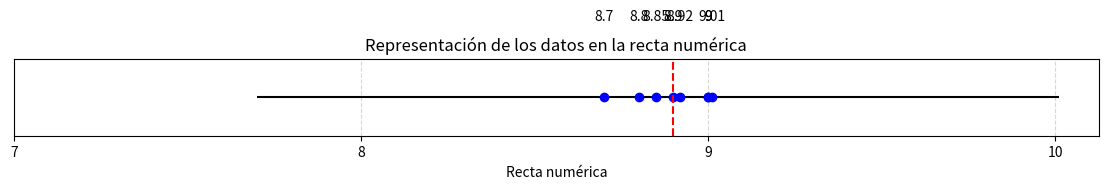
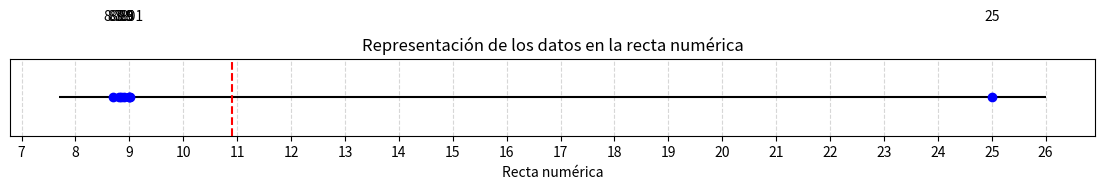
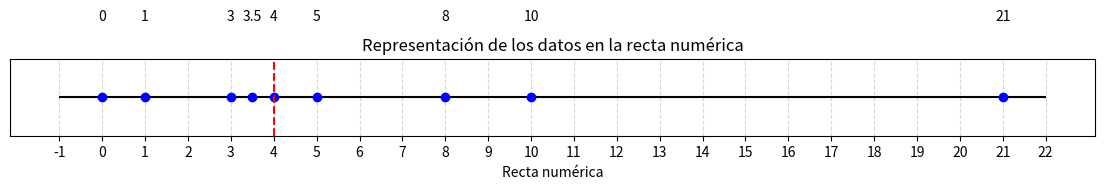
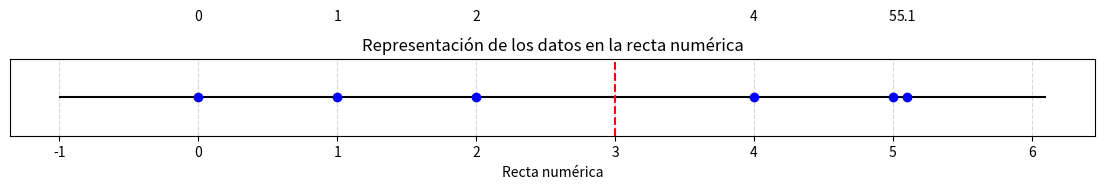
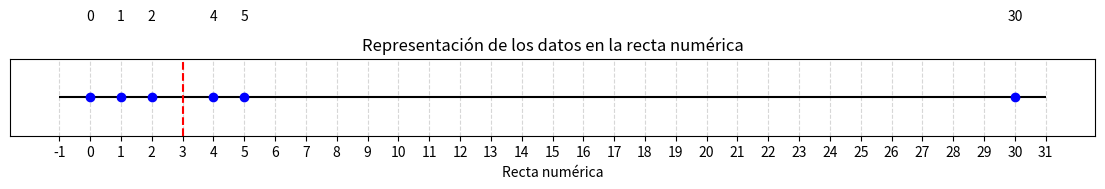

Write the Python code that produced these figures, in order.
# -*- coding: utf-8 -*-
"""MTC.ipynb

Automatically generated by Colab.

Original file is located at
    https://colab.research.google.com/drive/1xV7j5I2OwVnyIxyKhuFmp4zxlks7_XC6

# Medidas de tendencia central

Las **medidas de tendencia central** son herramientas estadísticas que permiten identificar el valor alrededor del cual se agrupan o tienden a concentrarse los datos de un conjunto. En otras palabras, indican el "centro" o el comportamiento típico de los datos. No hay una única forma de medir dicha tendencia, y las tres más conocidas son la **media**, la **mediana** y la **moda**.

## previos

### Librerías
"""

import numpy as np
import matplotlib.pyplot as plt

"""### Funciones a usar"""

def graficar(x, medida):
  fig, ax = plt.subplots(figsize=(14, 1))
  ax.hlines(0, min(x)-1, max(x)+1, 'k')

  for xi in x:
      ax.plot(xi, 0, 'o', color='blue')
      ax.text(xi, 1, str(xi), ha='center', fontsize=10)

  ax.axvline(medida, color='red', ls='--', label=f'Medida = {medida:.2f}')
  ax.set(ylim=(-0.5,0.5), yticks=[])
  ax.set_xticks(range(int(min(x))-1, int(max(x))+2))
  ax.set(xlabel="Recta numérica", title="Representación de los datos en la recta numérica")
  ax.grid(True, axis='x', ls='--', alpha=0.5)
  plt.show()

"""## Media

La **media aritmética**, también conocida como **promedio**, es una medida de tendencia central que resume un conjunto de datos numéricos mediante un solo valor representativo. Sea $x=(x_1, x_2, \dots, x_n)$ una muestra finita de datos reales, es decir, $x_i \in \mathbb{R}$ para todo $i = 1, \dots, n$. La media aritmética se calcula con la fórmula:

$$
\bar{x} = \frac{1}{n} \sum_{i=1}^{n} x_i
$$

donde $n$ es el tamaño de la muestra. Esta medida es útil para describir el comportamiento general de los datos, especialmente cuando no existen valores atípicos que distorsionen su interpretación.

### Algoritmo
"""

def media(x):
  n = len(x)
  suma = 0

  for i in range(0, n):
    suma += x[i]
  return suma / n

"""### Ventajas y desventajas

- Utiliza **todos los valores del conjunto de datos**, lo que proporciona una visión completa.
- Es **fácil de calcular**.
- Es muy útil cuando los datos tienen una **distribución simétrica o normal**.

**Desventajas:**
- Es **muy sensible a valores extremos** (outliers), lo que puede distorsionar su resultado.
- En distribuciones sesgadas, **puede no representar adecuadamente el centro** de los datos.

### Ejemplo

Dada la muestra
$$
x = (8.8,8.9,9,9,9.01,8.7,8.85,8.92)
$$
"""

x = [8.8,8.9,9,9,9.01,8.7,8.85,8.92]

"""Entonces $n=8$"""

n = len(x)

"""y su media está dada por
$$
\bar{x} = \frac{1}{8} \sum_{i=1}^{8} x_i = \frac{8.8+8.9+9+9+9.01+8.7+8.85+8.92}{8}
$$
"""

promedio = media(x)
promedio

"""Esto quiere decir que los datos de la muestra están centrados alrededor de 7.75"""

graficar(x, promedio)

"""### Ejemplo (Situación adversa)

La media suele ser muy sensible con **valores atípicos**, es decir, que estan muy alejados de el entorno en el que se encuentran la mayora de valores. Esto podemos observarlo si al conjunto de datos anterior, cambiamos el $8.92$ por $25$
$$
8.8,8.9,9,9,9.01,8.7,8.85,25
$$
"""

x[len(x)-1] = 25
x

"""Entonces la media sería de 10.90"""

promedio = media(x)
promedio

"""Dicho valor se ha movido casi 2 unidades, cuando únicamente modificamos un valor. Y si lo graficamos nuevamente"""

graficar(x, promedio)

"""podremos notar que la media ya no parece estar ubicada al centro de los datos.

## Mediana

La **mediana** es una medida de tendencia central utilizada para datos numéricos. Se obtiene ordenando los datos de menor a mayor y seleccionando el valor que queda exactamente en el centro de la lista ordenada. Si la cantidad de datos es par, la mediana se calcula como el promedio de los dos valores centrales.

### Algoritmo
"""

def mediana(x):
    n = len(x)

    # Si la cantidad de datos es impar, se devuelve el valor central
    if n % 2 != 0:
        mediana = x[n // 2]
    else:
        # Si es par, se promedian los dos valores centrales usando la función 'media'
        nums_centrales = [x[n // 2 - 1], x[n // 2]]
        mediana = media(nums_centrales)

    return mediana

"""### Ejemplo

Se tiene una muestra
$$
x = ( 0,1,3,5,10,8,21,3.5,4 )
$$
"""

x = [0,1,3,5,10,8,21,3.5,4]

"""Para obtener la mediana de $x$ ordenamos sus datos de menor a mayor:
$$
0,  1,  3,  3,  4,  5,  8, 10, 21
$$
"""

x_sort = np.sort(x)
x_sort

"""Podemos observar que 4 es el número que queda justo en el centro de los datos, pues a su izquierda hay 4 números (menores) y a su derecha también hay 4 (mayores)."""

x_med = mediana(x_sort)
int(x_med)

"""Si visualizamos la mediana con respecto a los datos"""

graficar(x, x_med)

"""### Ejemplo

Se tiene la muestra
$$
x = (1,5,0,2,4,5.1)
$$
"""

x = [1,5,0,2,4,5.1]

"""La ordenamos y se tiene
$$
0, 1, 2, 4, 5, 5
$$
"""

x_sort = np.sort(x)
x_sort

"""En este caso, $ |x| $ es par, por lo que no existe un único dato central. En su lugar, tomamos los dos valores que se encuentran en el centro —que son 2 y 4, ya que a ambos lados hay la misma cantidad de datos— y calculamos su media. Esta media, que es 3, será la mediana, aunque dicho valor no esté presente en la muestra original.

"""

med = mediana(x_sort)

"""Si visualizamos la mediana con respecto a los datos"""

graficar(x, med)

"""Ejemplo con valor atípico

Si al ejemplo anterior le agregamos un **valor atípico**, por cambiando $5.1$ por $30$
$$
x = (1,5,0,2,4,30)
$$
"""

x[len(x)-1] = 30
x

"""Ordenamos"""

x_sort = np.sort(x)
x_sort

"""Calculamos la mediana"""

med = mediana(x_sort)
float(med)

"""Sigue siendo exacatmente la misma mediana que en el caso anterior, apesar de haber movido uno de nuestros datos muy lejos del centro."""

graficar(x, med)

"""### Ventajas y desventajas

**Ventajas:**
- **No se ve afectada por valores atípico** ni valores atípicos.
- Representa mejor el centro de los datos cuando la distribución es **asimétrica**.
- Se puede usar con **datos ordinales**, no solo numéricos.

**Desventajas:**
- **No utiliza todos los valores**, solo se basa en el orden.
- Si los datos no están ordenados, calcularla puede requerir **ordenarlos primero**, lo que toma más tiempo.

## Moda

La **moda** es una medida de tendencia central que se puede aplicar tanto a datos cualitativos como cuantitativos. Consiste en identificar el valor o los valores que aparecen con mayor frecuencia en el conjunto de datos. Si un solo valor tiene la mayor frecuencia, ese es la moda; si varios valores comparten la misma frecuencia máxima, todos ellos se consideran modas. En ese caso, podemos entender la moda como un conjunto de valores y no como una sola cantidad numérica.

### Algoritmo
"""

def moda(x):
  if not x:
        return None

  # almacenamos en un diccionario cada elemento de x, con la
  # respectiva frecuencia con la que aparece en la lista
  frecuencias = {}

  for dato in x:
      # Si el dato ya estaba en fr
      if dato in frecuencias:
          frecuencias[dato] += 1
      else:
          frecuencias[dato] = 1


  moda = None
  max_frecuencia = 0

  # Buscamos el máximo de las frecuencias guardadas en el diccionario
  for dato, frecuencia in frecuencias.items():
      if frecuencia > max_frecuencia:
          moda = dato
          max_frecuencia = frecuencia

  return moda

"""### Ejemplo

Dada la muestra
$$
x = (\text{azul}, \text{rojo}, \text{verde},\text{azul} )
$$
"""

x = ['azul', 'rojo', 'verde', 'azul']

"""Podemos observar que *azul* aparece 2 veces, a diferencia de *rojo* y *verde*, que solo aparecen una vez. Por lo tanto, la moda de esta muestra es *azul*."""

moda = moda(x)
moda

"""### Ventajas y desventajas

**Ventajas:**
- Es la única medida que se puede aplicar a **datos cualitativos** (como colores, nombres, categorías).
- Es **fácil de interpretar**, ya que muestra el valor más frecuente.
- Útil para detectar repeticiones o **patrones dominantes**.

**Desventajas:**
- Puede haber **más de una moda** (datos multimodales) o **ninguna**, lo que puede dificultar su interpretación.
- **No siempre representa el centro** de los datos.
- Es **poco útil** si los datos están muy dispersos o son todos diferentes.
"""